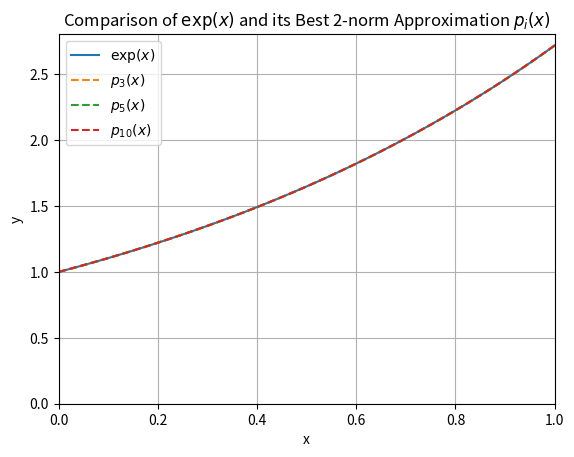
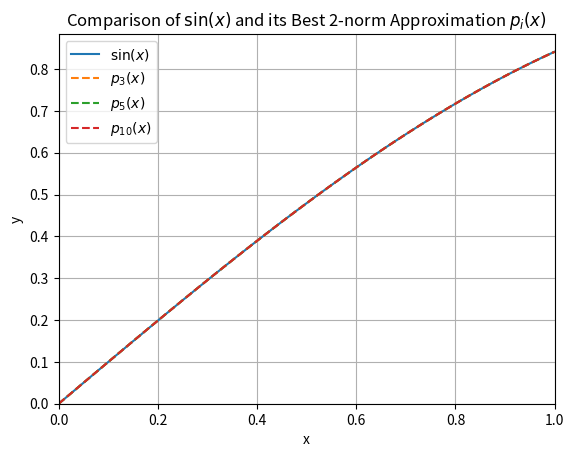

Python code for these plots, in order:
# -*- coding: utf-8 -*-

"""
q2.py - Calculate the best 2-norm approximation of specified functions
at certain intervals.
"""

import abc
import matplotlib.pyplot as plt
import numpy as np
from typing import Any, Callable, Sequence, overload
from scipy.integrate import quad


class Function(abc.ABC):
    """
    A class that represents an transform of a function under 
    a specific basis.
    """
    @abc.abstractmethod
    def eval(self, x : Any) -> Any:
        """
        Return the value of the function at specified index 
        for input `x`.
        
        Parameter
        ---------
        x : any, the input to the function.
        
        Returns
        -------
        Any
            The value of the specified function for input `x`.
        """
        pass


class Polynomial(Function):
    """
    A class that represent a polynomial of real coefficients.
    """
    def __init__(self, 
                 coefficients : Sequence[float]) -> None:
        """
        Create a polynomial of order `n` with corresponding coefficients.

        Parameters
        ----------
        coefficients : Sequence[float], the coefficients of each order
            of the polynomial in increasing order.
        """
        self.coefficients = coefficients
    
    @property
    def n(self):
        return len(self.coefficients)
    
    def eval(self, x : float | np.ndarray) -> float | np.ndarray:
        if not any(x):
            # Return np.ndarray if `x` is np.ndarray.
            return 0 * x + self.coefficients[0]
        
        # Initiate container to store result.
        y = 0 * x + self.coefficients[0] # avoid 0 ** 0 in for loop

        # Evaluate the polynomial.
        for order in range(1, len(self.coefficients)):
            y += self.coefficients[order] * np.float_power(x, order)
        return y
    
    def __str__(self) -> str:
        return f"p_{self.n}(x) = " \
               + ' + '.join([
                   f"{coef}x^{i}" for i, coef in enumerate(self.coefficients)
               ])


def func1(x : float) -> float:
    """Return value of `exp(x)`."""
    return np.exp(x)

def func2(x : float) -> float:
    """Return value of `sin(x)`."""
    return np.sin(x)

def norm2_approx(func : Callable[[float], float], 
                 n : int, 
                 start : float, 
                 end : float) -> Polynomial:
    """
    Calculate and return the 2-norm best approximation polynomial 
    of the specfied function.
    
    Parameters
    ----------
    func : Callable[[float], float], the function to be approximated.
    n : int, nonnegative, the order of the polynomial to be found.
    start : float, the lower bound of the interval, must be finite 
        and smaller than end.
    end : float, the upper bound of the interval, must be finite.

    Returns
    -------
    Polynomial
        The 2-norm best approximation polynomial of 
        the function `func.`
    
    Raises
    ------
    ValueError : one of the input is invalid, `start` is greater 
        than or equal to `end` or one of them is infinite.
    """
    # Check input validity.
    if n < 0:
        raise ValueError(f"`n` must be nonnegative, but received {n}")
    if start >= end:
        raise ValueError(f"`start` must be less than `end`, but "
                         + f"received `start` ({start}) and `end` ({end})")
    if abs(start) in (np.inf, np.nan):
        raise ValueError(f"`start` must be finite, but received {start}")
    if abs(end) in (np.inf, np.nan):
        raise ValueError(f"`start` must be finite, but received {start}")
    
    # Create container.
    b = np.zeros(n + 1) # b_0, b_1, ... , b_{n}

    # Calculate `b_j`.
    for index in range(n + 1):
        # Evaluate integral f(x)x^k from `start` to `end`.
        b[index] = quad(lambda x: func(x) * x ** index, start, end)[0]
    
    # Calculate matrix M.
    m_ij = lambda i, j: (end ** (i + j + 1) - start ** (i + j + 1)) \
                        / (i + j + 1)
    m: np.ndarray = np.fromfunction(m_ij, (n + 1, n + 1), dtype=float)

    # Use results of equation `mx = b` as coefficients of polynomial.
    return Polynomial(np.linalg.solve(m, b))

def _print_table(x : np.ndarray, 
                 y : np.ndarray, 
                 approx : Sequence[np.ndarray], 
                 *labels) -> None:
    """
    Print calculation result in a Markdown table with specified 
    column label, fill `Col <number>` for missing labels and 
    empty string for missing data entries.
    
    Parameters
    ----------
    x : np.ndarray, the input values.
    y : np.ndarray, the exact output values.
    approx : Sequence[np.ndarray], less than equal to 2D, 
        the approximated values, with each index reprenenting 
        the data returned by one approximation function.
    labels : the name of each column to be printed.
    """
    # Record number of columns.
    n = 2 + len(approx)

    # Get lengths.
    data_len = (len(x), len(y)) + tuple([len(ap) for ap in approx])

    # Build header and fill default col names if needed.
    header = "| " + " | ".join(
        [f'{label : ^20}' for label in labels] \
        + [f'{"Col" + f"{i + 1}" : ^20}' for i in range(len(labels), n)]
    ) + " |"

    # Print header.
    print(header)
    print("|" + "|".join([f":{'-' * 20}:" for _ in range(n)]) + "|")

    # Print data.
    for index in range(max(data_len)):
        # Build row
        row = "| " + " | ".join([
            f"{x[index] if index < data_len[0] else '' : ^20}", 
            f"{y[index] if index < data_len[1] else '' : ^20}"
        ] + [
            f"{ap[index] if index < data_len[i + 2] else '' : ^20}"
            for i, ap in enumerate(approx)
        ]) + " |"
        print(row)

def _plot(x : np.ndarray, 
          y : np.ndarray, 
          approx : Sequence[np.ndarray], 
          title : str = "", 
          *labels) -> None:
    """
    Print calculation result in a Markdown table with specified 
    column label, fill `Col <number>` for missing labels and 
    empty string for missing data entries.
    
    Parameters
    ----------
    x : np.ndarray, the input values.
    y : np.ndarray, the exact output values.
    approx : Sequence[np.ndarray], less than equal to 2D, 
        the approximated values, with each index reprenenting 
        the data returned by one approximation function.
    title : str, the titile of the graph
    labels : the name of each curve to be printed, 
        default is `f(x)` for exact and `approx <i>` 
        for approximated.
    """
    # Recond the length of `labels`.
    n = len(labels)

    plt.figure() # Create a new figure.

    # Plot exact value.
    plt.plot(x, y, "-", label=(labels[0] if 0 < n else "f(x)"))

    # Plot approximated values.
    for index, ap in enumerate(approx):
        plt.plot(x, ap, "--", 
                 label=(labels[index + 1] if index + 1 < n \
                        else f"approx {index}"))
    # Configure graph settings.
    plt.xlabel("x")
    plt.ylabel("y")
    plt.ylim(bottom=0)
    plt.xlim((0, 1))
    plt.legend()
    plt.grid(True)
    plt.title(title)

    plt.show()


def main():
    # Define constants.
    START_INDEX = 0
    END_INDEX = 1
    INTERVAL = [0, 1]
    SAMPLE_SIZE = 100
    N = [3, 5, 10]

    # Generate test datapoints.
    x = np.linspace(INTERVAL[START_INDEX], INTERVAL[END_INDEX], 
                    num=SAMPLE_SIZE)
    
    print(f"Generated {SAMPLE_SIZE} input `x`.")

    # Get exact value of `func1(x)`.
    func1_vec = np.vectorize(func1)
    y1 = func1_vec(x)

    # Get 2-norm best approximation polynomials.
    func1_approx = [norm2_approx(func1, order, 
                    INTERVAL[START_INDEX], INTERVAL[END_INDEX])
                    for order in N]
    
    print("f_1(x) = exp(x)")
    for p in func1_approx:
        print(p)
    
    # Evaluate polynomials at `x`.
    y1_approx = [p.eval(x) for p in func1_approx]

    _print_table(x, y1, y1_approx, 
                 "x", "exp(x)", "p_3(x)", "p_5(x)", "p_10(x)")
    
    print()

    # Get exact value of `func2(x)`.
    func2_vec = np.vectorize(func2)
    y2 = func2_vec(x)

    # Get 2-norm best approximation polynomials.
    func2_approx = [norm2_approx(func2, order, 
                    INTERVAL[START_INDEX], INTERVAL[END_INDEX])
                    for order in N]
    
    print("f_2(x) = sin(x)")
    for p in func2_approx:
        print(p)
    
    # Evaluate polynomials at `x`.
    y2_approx = [p.eval(x) for p in func2_approx]

    _print_table(x, y2, y2_approx, 
                 "x", "sin(x)", "p_3(x)", "p_5(x)", "p_10(x)")
    
    # Plot graphs.
    _plot(x, y1, y1_approx, 
          r"Comparison of $\exp(x)$ and its Best 2-norm Approximation"
          + r" $p_i(x)$", 
          r"$\exp(x)$", r"$p_3(x)$", r"$p_5(x)$", r"$p_{10}(x)$")
    _plot(x, y2, y2_approx, 
          r"Comparison of $\sin(x)$ and its Best 2-norm Approximation"
          + r" $p_i(x)$", 
          r"$\sin(x)$", r"$p_3(x)$", r"$p_5(x)$", r"$p_{10}(x)$")

if __name__ == "__main__":
    main()